pico-8 play session: mixed d-pad (fixed 12-tick cycle), after a click and taps of 🅾, ❎, 🅾+❎, 🅾 in the second before t = 0

[t = 1 s] mixed d-pad (1.2s cycle ×~1): → ← ↑ ↓ + 🅾/❎ taps, ~1s
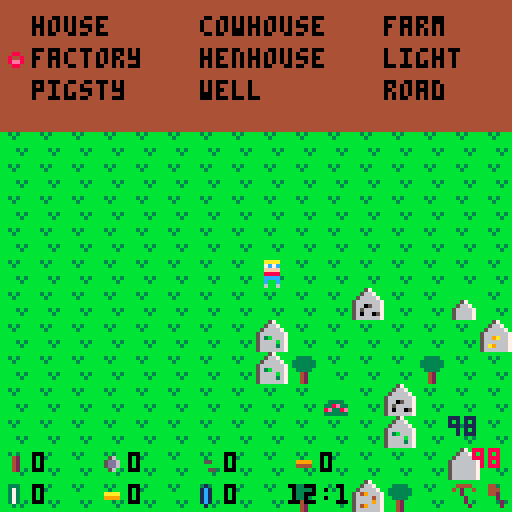
[t = 2 s] mixed d-pad (1.2s cycle ×~1): → ← ↑ ↓ + 🅾/❎ taps, ~2s
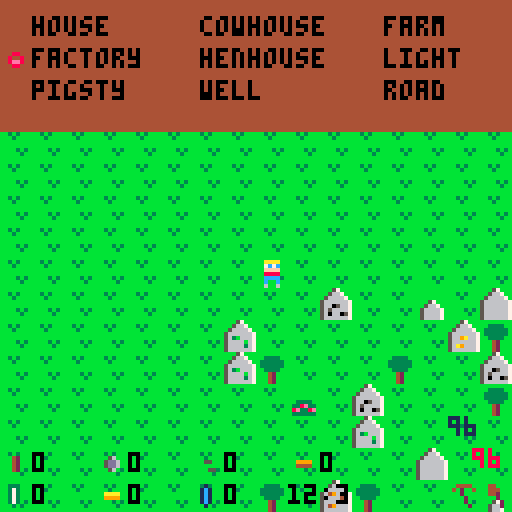
[t = 4 s] mixed d-pad (1.2s cycle ×~3): → ← ↑ ↓ + 🅾/❎ taps, ~4s
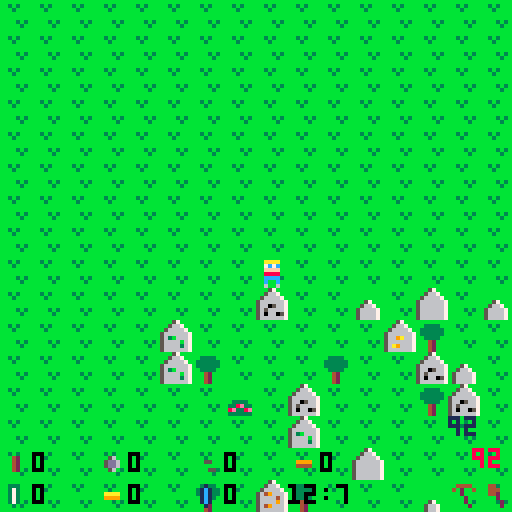
[t = 6 s] mixed d-pad (1.2s cycle ×~5): → ← ↑ ↓ + 🅾/❎ taps, ~6s
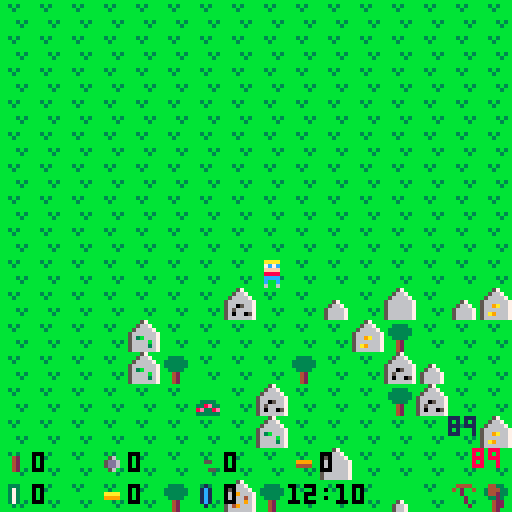
[t = 8 s] mixed d-pad (1.2s cycle ×~6): → ← ↑ ↓ + 🅾/❎ taps, ~8s
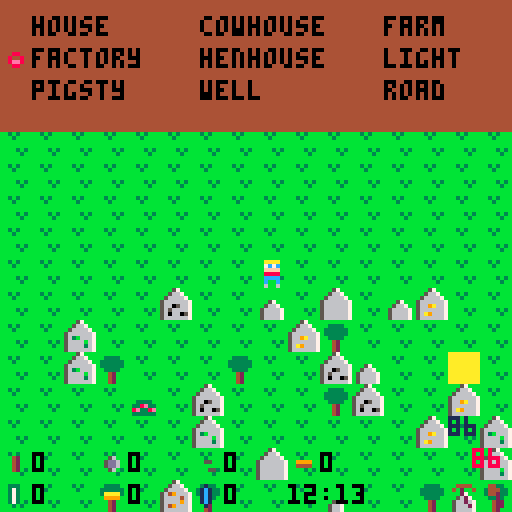

pico-8 cartridge
version 5
__lua__
-- picocraft - a minecraft clone
-- made in a.d 2016 by adrian09_01

-- picocraft by adrian09_01

-- das ist mein kraft!!!
-- (you know i'm referencing
-- dr ashens right now...)
-- a small minecraft clone...
-- did this for lulz

x = 0  y = 0
actualx = 0
actualy = 0
woodqt = 0
stoneqt = 0
coalqt = 0
ironqt = 0
emeraldqt = 0
goldqt = 0
diamondqt = 0
timerh = 12
timerm = 0
picklevel = 0
axelevel = 0
ismenu = 6
menuselection = 0
currenttile = 0
hunger = 100
thirst = 100

	function _update()
		-- get key input, move, sfx,
		-- activate other turns
		if hunger > 99 then hunger = 99 end
		if thirst > 99 then thirst = 99 end
	 if hunger < 0 then ismenu = 8 end
	 if thirst < 0 then ismenu = 8 end
	 if ismenu == 0 then
	 currenttile = mget(x, y)
	 if (btnp(0)) then 
	 x=x-1 
	 sfx(0)
	 timerm = timerm + 1
	 hunger = hunger - 1
	 thirst = thirst - 1
	 end
	 if (btnp(1)) then 
	 x=x+1 
	 sfx(0)
	 timerm = timerm + 1
	 hunger = hunger - 1
	 thirst = thirst - 1
	 end
	 if (btnp(2)) then
	 y=y-1 
	 sfx(0)
	 timerm = timerm + 1
	 hunger = hunger - 1
	 thirst = thirst - 1
	 end
	 if (btnp(3)) then 
	 y=y+1
	 sfx(0)
	 timerm = timerm + 1
	 hunger = hunger - 1
	 thirst = thirst - 1
	 end
	 if (btnp(5)) then
	 ismenu = 1
	 end
	 if (btnp(4)) then
	 if currenttile == 8 then
	 ismenu = 3
	 end
	 if currenttile == 9 then
	 ismenu = 3
	 end
	 if currenttile == 10 then
	 ismenu = 3
	 end
	 if currenttile == 27 then
	 ismenu = 4
	 end
	 if currenttile == 28 then
	 ismenu = 4
	 end
	 if currenttile == 29 then
	 ismenu = 4
	 end
	 end 
	 if timerm > 59 then
	 	timerh = timerh + 1
	 	timerm = 0
	 end
	 if timerh > 23 then
	 	timerh = 0
	 end
	 if x < 0 then x = 0 end
	 if x > 32 then x = 32 end
	 if y < 0 then y = 0 end
	 if y > 32 then y = 32 end
	end
	if ismenu == 2 then
	if (btnp(2)) then menuselection = menuselection - 1 end
	if (btnp(3)) then menuselection = menuselection + 1 end
	if menuselection < 0 then
		if ismenu == 2 then
	 menuselection = 0 end
	 end
	if menuselection > 8 then
	if ismenu == 2 then
	 menuselection = 8 end
	 end
	if (btnp(4)) then
		if ismenu == 2 then
			if menuselection == 0 then
				if woodqt >= 10 then
					if stoneqt >= 0 then
						if ironqt >= 0 then
							if currenttile == 0 then
					woodqt = woodqt - 10
					stoneqt = stoneqt - 0
					ironqt = ironqt - 0
					mset(x, y, 8)
					end
					end
					end	
				end
				ismenu = 0
			end
			if menuselection == 1 then
				if woodqt >= 10 then
					if stoneqt >= 20 then
						if ironqt >= 0 then
							if currenttile == 0 then
					woodqt = woodqt - 10
					stoneqt = stoneqt - 20
					ironqt = ironqt - 0
					mset(x, y, 27)
					end
					end
					end	
				end
				ismenu = 0
			end
			if menuselection == 2 then
				if woodqt >= 40 then
					if stoneqt >= 40 then
						if ironqt >= 0 then
							if currenttile == 0 then
					woodqt = woodqt - 40
					stoneqt = stoneqt - 40
					ironqt = ironqt - 0
					mset(x, y, 13)
					end
					end
					end	
				end
				ismenu = 0
			end
			if menuselection == 3 then
				if woodqt >= 40 then
					if stoneqt >= 40 then
						if ironqt >= 0 then
							if currenttile == 0 then
					woodqt = woodqt - 40
					stoneqt = stoneqt - 40
					ironqt = ironqt - 0
					mset(x, y, 14)
					end
					end
					end	
				end
				ismenu = 0
			end
			if menuselection == 4 then
				if woodqt >= 40 then
					if stoneqt >= 40 then
						if ironqt >= 0 then
							if currenttile == 0 then
					woodqt = woodqt - 40
					stoneqt = stoneqt - 40
					ironqt = ironqt - 0
					mset(x, y, 15)
					end
					end
					end	
				end
				ismenu = 0
			end
			if menuselection == 5 then
				if woodqt >= 10 then
					if stoneqt >= 30 then
						if ironqt >= 10 then
							if currenttile == 0 then
					woodqt = woodqt - 10
					stoneqt = stoneqt - 30
					ironqt = ironqt - 10
					mset(x, y, 16)
					end
					end
					end	
				end
				ismenu = 0
			end
			if menuselection == 6 then
				if woodqt >= 10 then
					if stoneqt >= 20 then
						if ironqt >= 0 then
							if currenttile == 0 then
					woodqt = woodqt - 10
					stoneqt = stoneqt - 20
					ironqt = ironqt - 0
					mset(x, y, 17)
					end
					end
					end	
				end
				ismenu = 0
			end
			if menuselection == 7 then
				if woodqt >= 20 then
					if stoneqt >= 10 then
						if ironqt >= 10 then
							if currenttile == 0 then
					woodqt = woodqt - 20
					stoneqt = stoneqt - 10
					ironqt = ironqt - 10
					mset(x, y, 26)
					end
					end
					end	
				end
				ismenu = 0
			end
			if menuselection == 8 then
				if woodqt >= 20 then
					if stoneqt >= 0 then
						if ironqt >= 0 then
							if currenttile == 0 then
					woodqt = woodqt - 20
					stoneqt = stoneqt - 0
					ironqt = ironqt - 0
					mset(x, y, 30)
					end
					end
					end	
				end
				ismenu = 0
			end
			menuselection = 0
	end
	end
	end
	
	if ismenu == 3 then
	if (btnp(2)) then menuselection = menuselection - 1 end
	if (btnp(3)) then menuselection = menuselection + 1 end
	if menuselection < 0 then
		if ismenu == 3 then
	 menuselection = 0 end
	 end
	if menuselection > 2 then
	if ismenu == 3 then
	 menuselection = 2 end
	 end
	if (btnp(4)) then
		if ismenu == 3 then
			if menuselection == 2 then
			menuselection = 0
			ismenu = 0
			end
			if menuselection == 0 then
						timerh = timerh + (-3 + currenttile - 4)
						for mapx = 0, 32, 1 do
	 		for mapy = 0, 32, 1 do
	 			if mget(mapx, mapy) == 17 then
	 				mset(mapx, mapy, 18)
	 			end
	 			if mget(mapx, mapy) == 18 then
	 				mset(mapx, mapy, 19)
	 			end
	 			if mget(mapx, mapy) == 19 then
	 				mset(mapx, mapy, 20)
	 			end 
	 		end
	 	end
						if timerh > 23 then timerh = 0 end				
	  end
			if menuselection == 1 then
				if currenttile < 10 then
						if ironqt >= 20 then
							ironqt = ironqt - 20
							mset(x, y, currenttile+1)
							currenttile = currenttile + 1
						end
						end
		 end
	 end
	end
	end
	if ismenu == 4 then
	if (btnp(2)) then menuselection = menuselection - 1 end
	if (btnp(3)) then menuselection = menuselection + 1 end
	if menuselection < 0 then
		if ismenu == 4 then
	 menuselection = 0 end
	 end
	if menuselection > 2 then
	if ismenu == 4 then
	 menuselection = 2 end
	 end
	if (btnp(5)) then
		if ismenu == 4 then
			if menuselection == 2 then
			ismenu = 0
			end
			if menuselection == 0 then
			ismenu = 5
			end
			if menuselection == 1 then
			if currenttile < 29 then
						if ironqt >= 50 then
							ironqt = ironqt - 50
							mset(x, y, currenttile+1)
							currenttile = currenttile + 1
						end
						end
						end
		end
	end
	end
	if ismenu == 5 then
	if (btnp(2)) then menuselection = menuselection - 1 end
	if (btnp(3)) then menuselection = menuselection + 1 end
	if menuselection < 0 then
		if ismenu == 5 then
	 menuselection = 0 end
	 end
	if menuselection > 2 then
	if ismenu == 5 then
	 menuselection = 2 end
	 end
	if (btnp(4)) then
		if menuselection == 2 then
		ismenu = 0
		end
		if menuselection == 0 then
			if picklevel == 0 then
				if stoneqt >= 20 then
					if currenttile >= 27 then
						stoneqt = stoneqt - 20
						picklevel = picklevel + 1
					end
				end
			end
			if picklevel == 1 then
				if ironqt >= 20 then
					if currenttile >= 27 then
						ironqt = ironqt - 20
						picklevel = picklevel + 1
					end
				end
			end
			if picklevel == 2 then
				if goldqt >= 20 then
					if currenttile >= 28 then
						goldqt = goldqt - 20
						picklevel = picklevel + 1
					end
				end
			end
			if picklevel == 3 then
				if diamondqt >= 20 then
					if currenttile >= 29 then
						diamondqt = diamondqt - 20
						picklevel = picklevel + 1
					end
				end
			end
		end
				if menuselection == 1 then
			if axelevel == 0 then
				if stoneqt >= 20 then
					if currenttile >= 27 then
						stoneqt = stoneqt - 20
						axelevel = axelevel + 1
					end
				end
			end
			if axelevel == 1 then
				if ironqt >= 20 then
					if currenttile >= 27 then
						ironqt = ironqt - 20
						axelevel = axelevel + 1
					end
				end
			end
			if axelevel == 2 then
				if goldqt >= 20 then
					if currenttile >= 28 then
						goldqt = goldqt - 20
						axelevel = axelevel + 1
					end
				end
			end
			if axelevel == 3 then
				if diamondqt >= 20 then
					if currenttile >= 29 then
						diamondqt = diamondqt - 20
						axelevel = axelevel + 1
					end
				end
			end
		end
		end
	 end
	
	if ismenu == 6 then
	if (btnp(2)) then menuselection = menuselection - 1 end
	if (btnp(3)) then menuselection = menuselection + 1 end end
	if menuselection < 0 then
		if ismenu == 6 then
	 menuselection = 0 end
	 end
	if menuselection > 1 then
	if ismenu == 6 then
	 menuselection = 1 end
	end
	if (btnp(5)) then
		if ismenu == 6 then
		if menuselection == 0 then
				ismenu = 0
	 end
	 if menuselection == 1 then
	 		ismenu = 7
	 end
	 end
	end
	
	if ismenu == 1 then
	if (btnp(2)) then menuselection = menuselection - 1 end
	if (btnp(3)) then menuselection = menuselection + 1 end end
	if menuselection < 0 then
		if ismenu == 1 then
	 menuselection = 0 end
	 end
	if menuselection > 2 then
	if ismenu == 1 then
	 menuselection = 2 end
	 end
	if (btnp(4)) then
		if menuselection == 0 then
		if ismenu == 1 then
		ismenu = 0
		menuselection = 0
		ismenu = 2
		end
		end
		if menuselection == 2 then
		if ismenu == 1 then
		menuselection = 0
		ismenu = 0
		end
		end
	 if menuselection == 1 then
	 if ismenu == 1 then
			if currenttile == 1 then
			woodqt = woodqt + 5 * (axelevel + 1)
			mset(x, y, 0)
			timerm = timerm + 10
			ismenu = 0
			sfx(1)
			end
			if currenttile == 2 then
			stoneqt = stoneqt + 5 * (picklevel + 1)
			mset(x, y, 0)
			timerm = timerm + 10
			ismenu = 0
			sfx(1)
			end
			if currenttile == 3 then
			stoneqt = stoneqt + 3 * (picklevel + 1)
			mset(x, y, 0)
			timerm = timerm + 5
			ismenu = 0
			sfx(1)
			end
			if currenttile == 4 then
			stoneqt = stoneqt + 1 * (picklevel + 1)
			mset(x, y, 0)
			timerm = timerm + 2
			ismenu = 0
			sfx(1)
			end
			if currenttile == 5 then
			hunger = hunger + 10
			mset(x, y, 0)
			timerm = timerm + 5
			ismenu = 0
			sfx(3)
			end
			if currenttile == 21 then
			coalqt = coalqt + 5 * (picklevel + 1)
			mset(x, y, 0)
			timerm = timerm + 5
			ismenu = 0
			sfx(1)
			end
			if currenttile == 22 then
			if picklevel > 0 then
			ironqt = ironqt + 5 * (picklevel)
			mset(x, y, 0)
			timerm = timerm + 10
			ismenu = 0
			sfx(1)
			end
			end
			if currenttile == 23 then
			if picklevel > 1 then
			emeraldqt = emeraldqt + 5 * (picklevel - 1)
			mset(x, y, 0)
			timerm = timerm + 15
			ismenu = 0
			sfx(1)
			end
			end
			if currenttile == 24 then
			if picklevel > 1 then
			goldqt = goldqt + 5 * (picklevel - 1)
			mset(x, y, 0)
			timerm = timerm + 20
			ismenu = 0
			sfx(1)
			end
			end
			if currenttile == 25 then
			if picklevel > 2 then
			diamondqt = diamondqt + 5 * (picklevel - 2)
			mset(x, y, 0)
			timerm = timerm + 30
			ismenu = 0
			sfx(1)
			end
			end
			if currenttile == 20 then
			hunger = hunger + 50
			mset(x, y, 17)
			timerm = timerm + 30
			ismenu = 0
			sfx(3)
			end
			if currenttile == 13 then
			hunger = hunger + 2
			timerm = timerm + 30
			ismenu = 0
			sfx(3)
			end
			if currenttile == 14 then
			hunger = hunger + 2
			timerm = timerm + 30
			ismenu = 0
			sfx(3)
			end
			if currenttile == 15 then
			hunger = hunger + 2
			timerm = timerm + 30
			ismenu = 0
			sfx(3)
			end
			if currenttile == 16 then
			thirst = thirst + 2
			timerm = timerm + 30
			ismenu = 0
			sfx(3)
			end
			if currenttile == 6 then
			thirst = thirst + 20
			timerm = timerm + 40
			mset(x, y, 7)
			ismenu = 0
			sfx(3)
			end
	 end
	end
	end
	end

	function _draw()
		-- draw the screen
	 local drawtile
	 cls()
	 for mapx = 0, 32, 1 do
	 	for mapy = 0, 32, 1 do
	 		spr(mget(mapx + x - 8, mapy + y - 8), mapx * 8, mapy * 8)
			end
		end
		spr(32, 8 * 8, 8 * 8)
		spr(37, 0, 112)
		print(woodqt, 8, 113, 0)
		spr(36, 24, 112)
		print(stoneqt, 32, 113, 0)
  spr(38, 48, 112)
		print(coalqt, 56, 113, 0)
		spr(39, 72, 112)
		print(ironqt, 80, 113, 0)
		spr(40, 0, 120)
		print(emeraldqt, 8, 121, 0)
		spr(41, 24, 120)
		print(goldqt, 32, 121, 0)
		spr(42, 48, 120)
		print(diamondqt, 56, 121, 0)
		print(timerh, 72, 121, 0)
		print(":", 80, 121, 0)
		print(timerm, 84, 121, 0)
		spr(44 + picklevel, 112, 120)
	 spr(49 + axelevel, 120, 120)
	 if hunger < 11 then
	 print ("hungry!", 100, 112, 8)
	 end
	 if hunger > 10 then
	 print (hunger, 118, 112, 8)
	 end
	 if thirst > 10 then
	 print (thirst, 112, 104, 1)
	 end
	 if thirst < 11 then
	 print ("thirsty!", 96, 104, 1)
	 end
	 if ismenu == 1 then
	 rectfill(0, 0, 128, 32, 4)
	 print("build", 8, 4, 0)
	 print("collect", 8, 12, 0)
	 print("cancel", 8, 20, 0)
	 if menuselection == 0 then spr(55, 0, 4) end
	 if menuselection == 1 then spr(55, 0, 12) end
	 if menuselection == 2 then spr(55, 0, 20) end
	 end
	 if ismenu == 2 then
	 rectfill(0, 0, 128, 32, 4)
	 print("house", 8, 4, 0)
	 print("factory", 8, 12, 0)
	 print("pigsty", 8, 20, 0)
	 print("cowhouse", 50, 4, 0)
	 print("henhouse", 50, 12, 0)
	 print("well", 50, 20, 0)
	 print("farm", 96, 4, 0)
	 print("light", 96, 12, 0)
	 print("road", 96, 20, 0)
	 if menuselection == 0 then spr(55, 0, 4) end
	 if menuselection == 1 then spr(55, 0, 12) end
	 if menuselection == 2 then spr(55, 0, 20) end
	 if menuselection == 3 then spr(55, 40, 4) end
	 if menuselection == 4 then spr(55, 40, 12) end
	 if menuselection == 5 then spr(55, 40, 20) end
	 if menuselection == 6 then spr(55, 85, 4) end
	 if menuselection == 7 then spr(55, 85, 12) end
	 if menuselection == 8 then spr(55, 85, 20) end
	 end
	 if ismenu == 3 then
	 rectfill(0, 0, 128, 32, 4)
	 print("rest", 8, 4, 0)
	 print("upgrade", 8, 12, 0)
	 print("cancel", 8, 20, 0)
	 if menuselection == 0 then spr(55, 0, 4) end
	 if menuselection == 1 then spr(55, 0, 12) end
	 if menuselection == 2 then spr(55, 0, 20) end
	 end
	 if ismenu == 4 then
	 rectfill(0, 0, 128, 32, 4)
	 print("craft", 8, 4, 0)
	 print("upgrade", 8, 12, 0)
	 print("cancel", 8, 20, 0)
	 if menuselection == 0 then spr(55, 0, 4) end
	 if menuselection == 1 then spr(55, 0, 12) end
	 if menuselection == 2 then spr(55, 0, 20) end
	 end
	 if ismenu == 5 then
	 rectfill(0, 0, 128, 32, 4)
	 print("pickaxe", 8, 4, 0)
	 print("axe", 8, 12, 0)
	 print("cancel", 8, 20, 0)
	 if menuselection == 0 then spr(55, 0, 4) end
	 if menuselection == 1 then spr(55, 0, 12) end
	 if menuselection == 2 then spr(55, 0, 20) end
	 end
	 if ismenu == 6 then
	 rectfill(0, 0, 128, 128, 0)
	 rectfill(16, 66, 112, 112, 4)
	 print("start", 52, 80, 0)
	 print("end", 56, 90, 0)
	 print("by adrian09_01 (c) 2016", 18, 106, 0)
	 spr(60, 48, 20)
	 spr(61, 56, 20)
	 spr(62, 64, 20)
	 print("craft", 60, 28, 2)
	 if menuselection == 0 then spr(55, 42, 80) end
	 if menuselection == 1 then spr(55, 42, 90) end
	 end
	 if ismenu == 7 then
	 rectfill(0, 0, 128, 128, 0)
	 print ("thanks for playing", 24, 48, 7)
	 print ("picocraft", 40, 56, rnd(15))
	 print ("by adrian09_01 (c) 2016", 14, 64, 7)
	 end
	 if ismenu == 8 then
	 rectfill(0, 0, 128, 128, 8)
	 print ("you died", 46, 56, 10)
	 end
	end
	

	function _init()
		-- plot random map from pieces
		local map
		for mapx = 1, 32, 1 do
			for mapy = 1, 32, 1 do
    map = flr(rnd(55))
    if map == 0 then mset(mapx, mapy, 0) end
    if map == 1 then mset(mapx, mapy, 0) end
    if map == 2 then mset(mapx, mapy, 0) end
    if map == 3 then mset(mapx, mapy, 0) end
    if map == 4 then mset(mapx, mapy, 0) end
    if map == 5 then mset(mapx, mapy, 0) end
    if map == 6 then mset(mapx, mapy, 0) end
    if map == 7 then mset(mapx, mapy, 0) end
    if map == 8 then mset(mapx, mapy, 0) end
    if map == 9 then mset(mapx, mapy, 0) end
				if map == 10 then mset(mapx, mapy, 1) end
				if map == 11 then mset(mapx, mapy, 1) end
				if map == 12 then mset(mapx, mapy, 1) end
				if map == 13 then mset(mapx, mapy, 2) end
				if map == 14 then mset(mapx, mapy, 2) end
				if map == 15 then mset(mapx, mapy, 3) end
				if map == 16 then mset(mapx, mapy, 3) end
				if map == 17 then mset(mapx, mapy, 4) end
				if map == 18 then mset(mapx, mapy, 5) end
				if map == 19 then mset(mapx, mapy, 6) end
				if map == 20 then mset(mapx, mapy, 7) end
				if map == 50 then mset(mapx, mapy, 21) end
				if map == 51 then mset(mapx, mapy, 22) end
				if map == 52 then mset(mapx, mapy, 23) end
				if map == 53 then mset(mapx, mapy, 24) end
				if map == 54 then mset(mapx, mapy, 25) end
			end
		end
	end
__gfx__
bbbbbbbbbbbbbbbbbbb57bbbbbbbbbbbbbbbbbbbbbbbbbbbc777c77caaaaaaaabbbbbbbbbbbbbbbbbbbbbbbb8e288e2e67566757444444444444444444444444
bb3b3bbbbb3333bbbb5667bbbbbbbbbbbbbbbbbbbbbbbbbbccccccccaaaaaaaabbb44bbbbbb44bbbbbb88bbb2222222255555555422222244222222442222224
bbb3bbbbb333333bb566667bbbbbbbbbbbbbbbbbbbbbbbbbccc777ccaaaaaaaabb4224bbbb4444bbbb8998bb888e288e666756674bbbbbb44bbbbbb44bbbbbb4
bbbbbbbbb333333b56666667bbb57bbbbbbbbbbbbbbbbbbbccccccccaaaaaaaab442244bb446644bb899998b22222222555555554b8ebbb44b56bbb44b7bbbb4
bbbbbbbbbb3333bb56666667bb5667bbbbbbbbbbbb3333bbc777c77caaaaaaaab24bb42bb66bb66bbb9bb9bb8e288e2e675667574bbbbbb44bbbbbb44b5b7bb4
bbbb3b3bbbb42bbb56666667b566667bbbb57bbbb338e33bccccccccaaaaaaaab24bb42bb66bb66bbb9bb9bb22222222555555554bbb8eb44bbbb5644bbb5bb4
bbbbb3bbbbb42bbb56666667b566667bbb5667bbb8e338ebccc777ccaaaaaaaab24bb42bb66bb66bbb9bb9bb888e288e66675667444444444444444444444444
bbbbbbbbbbb42bbb56666667b566667bbb5667bbb333333bccccccccaaaaaaaabbbbbbbbbbbbbbbbbbbbbbbb2222222255555555222222222222222222222222
bbbbbbbbbbbbbbbbbbbbbbbbbbbbbbbbbbbbbbbbbbb57bbbbbb57bbbbbb57bbbbbb57bbbbbb57bbbbbb99bbbbbbbbbbbbbbbbbbbbb6bbbbb4444444455555555
bbb77bbbb323232bb929292bba2a2a2bb9a9a9abbb5667bbbb5667bbbb5667bbbb5667bbbb5667bbbb9aa9bbbbb44bbbbbb88bbbbb6ddbbb4242444456555655
bb7557bbb444444bb444444bb444444bb444444bb566667bb566667bb566667bb566667bb566667bbbb99bbbbb4664bbbb8998bbbbd55dbb4424444455655555
bb7557bbb232323bb292929bb2a2a2abba9a9a9b5666666756496667566666675666666756616667bbb42bbbbb6bb6bbbb9bb9bbbb5bb5bb4444444455555565
bb5776bbb444444bb444444bb444444bb444444b5660566756666467563b66675669a667566c6667bbb42bbbbb6bb6bbbb9bb9bbbb5bb5bb4444444456555655
bb5666bbb323232bb929292bba2a2a2bb9a9a9ab565666675666696756666b675666666756666167bbb42bbbbb6bb6bbbb9bb9bbbb5bb5bb4444242456565555
bb5666bbb444444bb444444bb444444bb444444b56066057564966675666636756a9666751c66c67bbb42bbbbbbbbbbbbbbbbbbbbbbbbbbb4444424455555565
bbb66bbbbbbbbbbbbbbbbbbbbbbbbbbbbbbbbbbb5666666756666667566666675666666756666667bbbbbbbbbbbbbbbbbbbbbbbbbbbbbbbb4444444456655655
00000000000000000000000000000000000000000000000000000000000000000000000000000000000000000000000000000000000000000000000000000000
00aaaa000044440000636300003e3e000000000000000000000000000000000000030000000000000001000000e00e0000444400006666000077770000aaaa00
007c7c0000717100007b7b00007c7c00000560000004200000000000000000000037300000000000001c1000028ee8e00402004006020060070200700a0200a0
00ffff00003333000033630000e3ee00005dd6000004200000055000009999000037300000aaaa00001c1000028888e000020000000200000002000000020000
00888800002222000006600000e33300005dd6000004200000000000004444000037300000999900001c1000028888e000002000000020000000200000002000
00cccc0000dddd0000036000003e3e00000560000004200000005500000000000037300000000000001c10000028880000002000000020000000200000002000
00c00c0000d00d000036630000e00300000000000000000000000000000000000003000000000000000100000002200000000200000002000000020000000200
00600600006006000060060000300e00000000000000000000000000000000000000000000000000000000000000000000000000000000000000000000000000
0000000000000000000000000000000000000000000000004444444400000000000000000000000005500555000000000003b000000000000000000055005050
00cccc0000440000006600000077000000aa000000cc00004422444400088000012121000008000012105111000000000333bbb0066006000660066055500500
0c0200c000444000006660000077700000aaa00000ccc0004444444400800800078187000082800000105510000ee0003333bbbb060606006000600650500500
0002000000442000006620000077200000aa200000cc200044444224008ee80001212100082128000105115000e22e002333bbb4066006006000600655000500
000020000000200000002000000020000000200000002000444444440008800000020000008280000111100100e22e002223b444060006006000600600000000
0000200000000200000002000000020000000200000002004422444400000000002120000008000000111110000ee00022224444060006000660066005055005
00000200000002000000020000000200000002000000020044444444000000000002000000000000000111000000000002224440000000000000000055550505
00000000000000000000000000000000000000000000000044444444000000000021200000000000000000000000000000024000000000000000000050555005
00000000000000000000000000000000000000000000000000000000000000000000000000000000000000000000000000000000000000000000000000000000
00000000000000000000000000000000000000000000000000000000000000000000000000000000000000000000000000000000000000000000000000000000
00000000000000000000000000000000000000000000000000000000000000000000000000000000000000000000000000000000000000000000000000000000
00000000000000000000000000000000000000000000000000000000000000000000000000000000000000000000000000000000000000000000000000000000
00000000000000000000000000000000000000000000000000000000000000000000000000000000000000000000000000000000000000000000000000000000
00000000000000000000000000000000000000000000000000000000000000000000000000000000000000000000000000000000000000000000000000000000
00000000000000000000000000000000000000000000000000000000000000000000000000000000000000000000000000000000000000000000000000000000
00000000000000000000000000000000000000000000000000000000000000000000000000000000000000000000000000000000000000000000000000000000
00000000000000000000000000000000000000000000000000000000000000000000000000000000000000000000000000000000000000000000000000000000
00000000000000000000000000000000000000000000000000000000000000000000000000000000000000000000000000000000000000000000000000000000
00000000000000000000000000000000000000000000000000000000000000000000000000000000000000000000000000000000000000000000000000000000
00000000000000000000000000000000000000000000000000000000000000000000000000000000000000000000000000000000000000000000000000000000
00000000000000000000000000000000000000000000000000000000000000000000000000000000000000000000000000000000000000000000000000000000
00000000000000000000000000000000000000000000000000000000000000000000000000000000000000000000000000000000000000000000000000000000
00000000000000000000000000000000000000000000000000000000000000000000000000000000000000000000000000000000000000000000000000000000
00000000000000000000000000000000000000000000000000000000000000000000000000000000000000000000000000000000000000000000000000000000
00000000000000000000000000000000000000000000000000000000000000000000000000000000000000000000000000000000000000000000000000000000
00000000000000000000000000000000000000000000000000000000000000000000000000000000000000000000000000000000000000000000000000000000
00000000000000000000000000000000000000000000000000000000000000000000000000000000000000000000000000000000000000000000000000000000
00000000000000000000000000000000000000000000000000000000000000000000000000000000000000000000000000000000000000000000000000000000
00000000000000000000000000000000000000000000000000000000000000000000000000000000000000000000000000000000000000000000000000000000
00000000000000000000000000000000000000000000000000000000000000000000000000000000000000000000000000000000000000000000000000000000
00000000000000000000000000000000000000000000000000000000000000000000000000000000000000000000000000000000000000000000000000000000
00000000000000000000000000000000000000000000000000000000000000000000000000000000000000000000000000000000000000000000000000000000
00000000000000000000000000000000000000000000000000000000000000000000000000000000000000000000000000000000000000000000000000000000
00000000000000000000000000000000000000000000000000000000000000000000000000000000000000000000000000000000000000000000000000000000
00000000000000000000000000000000000000000000000000000000000000000000000000000000000000000000000000000000000000000000000000000000
00000000000000000000000000000000000000000000000000000000000000000000000000000000000000000000000000000000000000000000000000000000
00000000000000000000000000000000000000000000000000000000000000000000000000000000000000000000000000000000000000000000000000000000
00000000000000000000000000000000000000000000000000000000000000000000000000000000000000000000000000000000000000000000000000000000
00000000000000000000000000000000000000000000000000000000000000000000000000000000000000000000000000000000000000000000000000000000
00000000000000000000000000000000000000000000000000000000000000000000000000000000000000000000000000000000000000000000000000000000
00000000000000000000000000000000000000000000000000000000000000000000000000000000000000000000000000000000000000000000000000000000
00000000000000000000000000000000000000000000000000000000000000000000000000000000000000000000000000000000000000000000000000000000
00000000000000000000000000000000000000000000000000000000000000000000000000000000000000000000000000000000000000000000000000000000
00000000000000000000000000000000000000000000000000000000000000000000000000000000000000000000000000000000000000000000000000000000
00000000000000000000000000000000000000000000000000000000000000000000000000000000000000000000000000000000000000000000000000000000
00000000000000000000000000000000000000000000000000000000000000000000000000000000000000000000000000000000000000000000000000000000
00000000000000000000000000000000000000000000000000000000000000000000000000000000000000000000000000000000000000000000000000000000
00000000000000000000000000000000000000000000000000000000000000000000000000000000000000000000000000000000000000000000000000000000
00000000000000000000000000000000000000000000000000000000000000000000000000000000000000000000000000000000000000000000000000000000
00000000000000000000000000000000000000000000000000000000000000000000000000000000000000000000000000000000000000000000000000000000
00000000000000000000000000000000000000000000000000000000000000000000000000000000000000000000000000000000000000000000000000000000
00000000000000000000000000000000000000000000000000000000000000000000000000000000000000000000000000000000000000000000000000000000
00000000000000000000000000000000000000000000000000000000000000000000000000000000000000000000000000000000000000000000000000000000
00000000000000000000000000000000000000000000000000000000000000000000000000000000000000000000000000000000000000000000000000000000
00000000000000000000000000000000000000000000000000000000000000000000000000000000000000000000000000000000000000000000000000000000
00000000000000000000000000000000000000000000000000000000000000000000000000000000000000000000000000000000000000000000000000000000
00000000000000000000000000000000000000000000000000000000000000000000000000000000000000000000000000000000000000000000000000000000
00000000000000000000000000000000000000000000000000000000000000000000000000000000000000000000000000000000000000000000000000000000
00000000000000000000000000000000000000000000000000000000000000000000000000000000000000000000000000000000000000000000000000000000
00000000000000000000000000000000000000000000000000000000000000000000000000000000000000000000000000000000000000000000000000000000
00000000000000000000000000000000000000000000000000000000000000000000000000000000000000000000000000000000000000000000000000000000
00000000000000000000000000000000000000000000000000000000000000000000000000000000000000000000000000000000000000000000000000000000
00000000000000000000000000000000000000000000000000000000000000000000000000000000000000000000000000000000000000000000000000000000
00000000000000000000000000000000000000000000000000000000000000000000000000000000000000000000000000000000000000000000000000000000
00000000000000000000000000000000000000000000000000000000000000000000000000000000000000000000000000000000000000000000000000000000
00000000000000000000000000000000000000000000000000000000000000000000000000000000000000000000000000000000000000000000000000000000
00000000000000000000000000000000000000000000000000000000000000000000000000000000000000000000000000000000000000000000000000000000
00000000000000000000000000000000000000000000000000000000000000000000000000000000000000000000000000000000000000000000000000000000
00000000000000000000000000000000000000000000000000000000000000000000000000000000000000000000000000000000000000000000000000000000
00000000000000000000000000000000000000000000000000000000000000000000000000000000000000000000000000000000000000000000000000000000
00000000000000000000000000000000000000000000000000000000000000000000000000000000000000000000000000000000000000000000000000000000
00000000000000000000000000000000000000000000000000000000000000000000000000000000000000000000000000000000000000000000000000000000
00000000000000000000000000000000000000000000000000000000000000000000000000000000000000000000000000000000000000000000000000000000
00000000000000000000000000000000000000000000000000000000000000000000000000000000000000000000000000000000000000000000000000000000
00000000000000000000000000000000000000000000000000000000000000000000000000000000000000000000000000000000000000000000000000000000
00000000000000000000000000000000000000000000000000000000000000000000000000000000000000000000000000000000000000000000000000000000
00000000000000000000000000000000000000000000000000000000000000000000000000000000000000000000000000000000000000000000000000000000
00000000000000000000000000000000000000000000000000000000000000000000000000000000000000000000000000000000000000000000000000000000
00000000000000000000000000000000000000000000000000000000000000000000000000000000000000000000000000000000000000000000000000000000
00000000000000000000000000000000000000000000000000000000000000000000000000000000000000000000000000000000000000000000000000000000
00000000000000000000000000000000000000000000000000000000000000000000000000000000000000000000000000000000000000000000000000000000
00000000000000000000000000000000000000000000000000000000000000000000000000000000000000000000000000000000000000000000000000000000
00000000000000000000000000000000000000000000000000000000000000000000000000000000000000000000000000000000000000000000000000000000
00000000000000000000000000000000000000000000000000000000000000000000000000000000000000000000000000000000000000000000000000000000
00000000000000000000000000000000000000000000000000000000000000000000000000000000000000000000000000000000000000000000000000000000
00000000000000000000000000000000000000000000000000000000000000000000000000000000000000000000000000000000000000000000000000000000
00000000000000000000000000000000000000000000000000000000000000000000000000000000000000000000000000000000000000000000000000000000
00000000000000000000000000000000000000000000000000000000000000000000000000000000000000000000000000000000000000000000000000000000
00000000000000000000000000000000000000000000000000000000000000000000000000000000000000000000000000000000000000000000000000000000
00000000000000000000000000000000000000000000000000000000000000000000000000000000000000000000000000000000000000000000000000000000
00000000000000000000000000000000000000000000000000000000000000000000000000000000000000000000000000000000000000000000000000000000
00000000000000000000000000000000000000000000000000000000000000000000000000000000000000000000000000000000000000000000000000000000
00000000000000000000000000000000000000000000000000000000000000000000000000000000000000000000000000000000000000000000000000000000
00000000000000000000000000000000000000000000000000000000000000000000000000000000000000000000000000000000000000000000000000000000
00000000000000000000000000000000000000000000000000000000000000000000000000000000000000000000000000000000000000000000000000000000
00000000000000000000000000000000000000000000000000000000000000000000000000000000000000000000000000000000000000000000000000000000
00000000000000000000000000000000000000000000000000000000000000000000000000000000000000000000000000000000000000000000000000000000
00000000000000000000000000000000000000000000000000000000000000000000000000000000000000000000000000000000000000000000000000000000
00000000000000000000000000000000000000000000000000000000000000000000000000000000000000000000000000000000000000000000000000000000
00000000000000000000000000000000000000000000000000000000000000000000000000000000000000000000000000000000000000000000000000000000
00000000000000000000000000000000000000000000000000000000000000000000000000000000000000000000000000000000000000000000000000000000
00000000000000000000000000000000000000000000000000000000000000000000000000000000000000000000000000000000000000000000000000000000
00000000000000000000000000000000000000000000000000000000000000000000000000000000000000000000000000000000000000000000000000000000
00000000000000000000000000000000000000000000000000000000000000000000000000000000000000000000000000000000000000000000000000000000
__gff__
0000000000000000000000000000000000000000000000000000000000000000000000000000000000000000000000000000000000000000000000000000000000000000000000000000000000000000000000000000000000000000000000000000000000000000000000000000000000000000000000000000000000000000
0000000000000000000000000000000000000000000000000000000000000000000000000000000000000000000000000000000000000000000000000000000000000000000000000000000000000000000000000000000000000000000000000000000000000000000000000000000000000000000000000000000000000000
__map__
0000000000000000000000000000000000000000000000000000000000000000000000000000000000000000000000000000000000000000000000000000000000000000000000000000000000000000000000000000000000000000000000000000000000000000000000000000000000000000000000000000000000000000
0000000000000000000000000000000000000000000000000000000000000000000000000000000000000000000000000000000000000000000000000000000000000000000000000000000000000000000000000000000000000000000000000000000000000000000000000000000000000000000000000000000000000000
0000000000000000000000000000000000000000000000000000000000000000000000000000000000000000000000000000000000000000000000000000000000000000000000000000000000000000000000000000000000000000000000000000000000000000000000000000000000000000000000000000000000000000
0000000000000000000000000000000000000000000000000000000000000000000000000000000000000000000000000000000000000000000000000000000000000000000000000000000000000000000000000000000000000000000000000000000000000000000000000000000000000000000000000000000000000000
0000000000000000000000000000000000000000000000000000000000000000000000000000000000000000000000000000000000000000000000000000000000000000000000000000000000000000000000000000000000000000000000000000000000000000000000000000000000000000000000000000000000000000
0000000000000000000000000000000000000000000000000000000000000000000000000000000000000000000000000000000000000000000000000000000000000000000000000000000000000000000000000000000000000000000000000000000000000000000000000000000000000000000000000000000000000000
0000000000000000000000000000000000000000000000000000000000000000000000000000000000000000000000000000000000000000000000000000000000000000000000000000000000000000000000000000000000000000000000000000000000000000000000000000000000000000000000000000000000000000
0000000000000000000000000000000000000000000000000000000000000000000000000000000000000000000000000000000000000000000000000000000000000000000000000000000000000000000000000000000000000000000000000000000000000000000000000000000000000000000000000000000000000000
0000000000000000000000000000000000000000000000000000000000000000000000000000000000000000000000000000000000000000000000000000000000000000000000000000000000000000000000000000000000000000000000000000000000000000000000000000000000000000000000000000000000000000
0000000000000000000000000000000000000000000000000000000000000000000000000000000000000000000000000000000000000000000000000000000000000000000000000000000000000000000000000000000000000000000000000000000000000000000000000000000000000000000000000000000000000000
0000000000000000000000000000000000000000000000000000000000000000000000000000000000000000000000000000000000000000000000000000000000000000000000000000000000000000000000000000000000000000000000000000000000000000000000000000000000000000000000000000000000000000
0000000000000000000000000000000000000000000000000000000000000000000000000000000000000000000000000000000000000000000000000000000000000000000000000000000000000000000000000000000000000000000000000000000000000000000000000000000000000000000000000000000000000000
0000000000000000000000000000000000000000000000000000000000000000000000000000000000000000000000000000000000000000000000000000000000000000000000000000000000000000000000000000000000000000000000000000000000000000000000000000000000000000000000000000000000000000
0000000000000000000000000000000000000000000000000000000000000000000000000000000000000000000000000000000000000000000000000000000000000000000000000000000000000000000000000000000000000000000000000000000000000000000000000000000000000000000000000000000000000000
0000000000000000000000000000000000000000000000000000000000000000000000000000000000000000000000000000000000000000000000000000000000000000000000000000000000000000000000000000000000000000000000000000000000000000000000000000000000000000000000000000000000000000
0000000000000000000000000000000000000000000000000000000000000000000000000000000000000000000000000000000000000000000000000000000000000000000000000000000000000000000000000000000000000000000000000000000000000000000000000000000000000000000000000000000000000000
0000000000000000000000000000000000000000000000000000000000000000000000000000000000000000000000000000000000000000000000000000000000000000000000000000000000000000000000000000000000000000000000000000000000000000000000000000000000000000000000000000000000000000
0000000000000000000000000000000000000000000000000000000000000000000000000000000000000000000000000000000000000000000000000000000000000000000000000000000000000000000000000000000000000000000000000000000000000000000000000000000000000000000000000000000000000000
0000000000000000000000000000000000000000000000000000000000000000000000000000000000000000000000000000000000000000000000000000000000000000000000000000000000000000000000000000000000000000000000000000000000000000000000000000000000000000000000000000000000000000
0000000000000000000000000000000000000000000000000000000000000000000000000000000000000000000000000000000000000000000000000000000000000000000000000000000000000000000000000000000000000000000000000000000000000000000000000000000000000000000000000000000000000000
0000000000000000000000000000000000000000000000000000000000000000000000000000000000000000000000000000000000000000000000000000000000000000000000000000000000000000000000000000000000000000000000000000000000000000000000000000000000000000000000000000000000000000
0000000000000000000000000000000000000000000000000000000000000000000000000000000000000000000000000000000000000000000000000000000000000000000000000000000000000000000000000000000000000000000000000000000000000000000000000000000000000000000000000000000000000000
0000000000000000000000000000000000000000000000000000000000000000000000000000000000000000000000000000000000000000000000000000000000000000000000000000000000000000000000000000000000000000000000000000000000000000000000000000000000000000000000000000000000000000
0000000000000000000000000000000000000000000000000000000000000000000000000000000000000000000000000000000000000000000000000000000000000000000000000000000000000000000000000000000000000000000000000000000000000000000000000000000000000000000000000000000000000000
0000000000000000000000000000000000000000000000000000000000000000000000000000000000000000000000000000000000000000000000000000000000000000000000000000000000000000000000000000000000000000000000000000000000000000000000000000000000000000000000000000000000000000
0000000000000000000000000000000000000000000000000000000000000000000000000000000000000000000000000000000000000000000000000000000000000000000000000000000000000000000000000000000000000000000000000000000000000000000000000000000000000000000000000000000000000000
0000000000000000000000000000000000000000000000000000000000000000000000000000000000000000000000000000000000000000000000000000000000000000000000000000000000000000000000000000000000000000000000000000000000000000000000000000000000000000000000000000000000000000
0000000000000000000000000000000000000000000000000000000000000000000000000000000000000000000000000000000000000000000000000000000000000000000000000000000000000000000000000000000000000000000000000000000000000000000000000000000000000000000000000000000000000000
0000000000000000000000000000000000000000000000000000000000000000000000000000000000000000000000000000000000000000000000000000000000000000000000000000000000000000000000000000000000000000000000000000000000000000000000000000000000000000000000000000000000000000
0000000000000000000000000000000000000000000000000000000000000000000000000000000000000000000000000000000000000000000000000000000000000000000000000000000000000000000000000000000000000000000000000000000000000000000000000000000000000000000000000000000000000000
0000000000000000000000000000000000000000000000000000000000000000000000000000000000000000000000000000000000000000000000000000000000000000000000000000000000000000000000000000000000000000000000000000000000000000000000000000000000000000000000000000000000000000
0000000000000000000000000000000000000000000000000000000000000000000000000000000000000000000000000000000000000000000000000000000000000000000000000000000000000000000000000000000000000000000000000000000000000000000000000000000000000000000000000000000000000000
